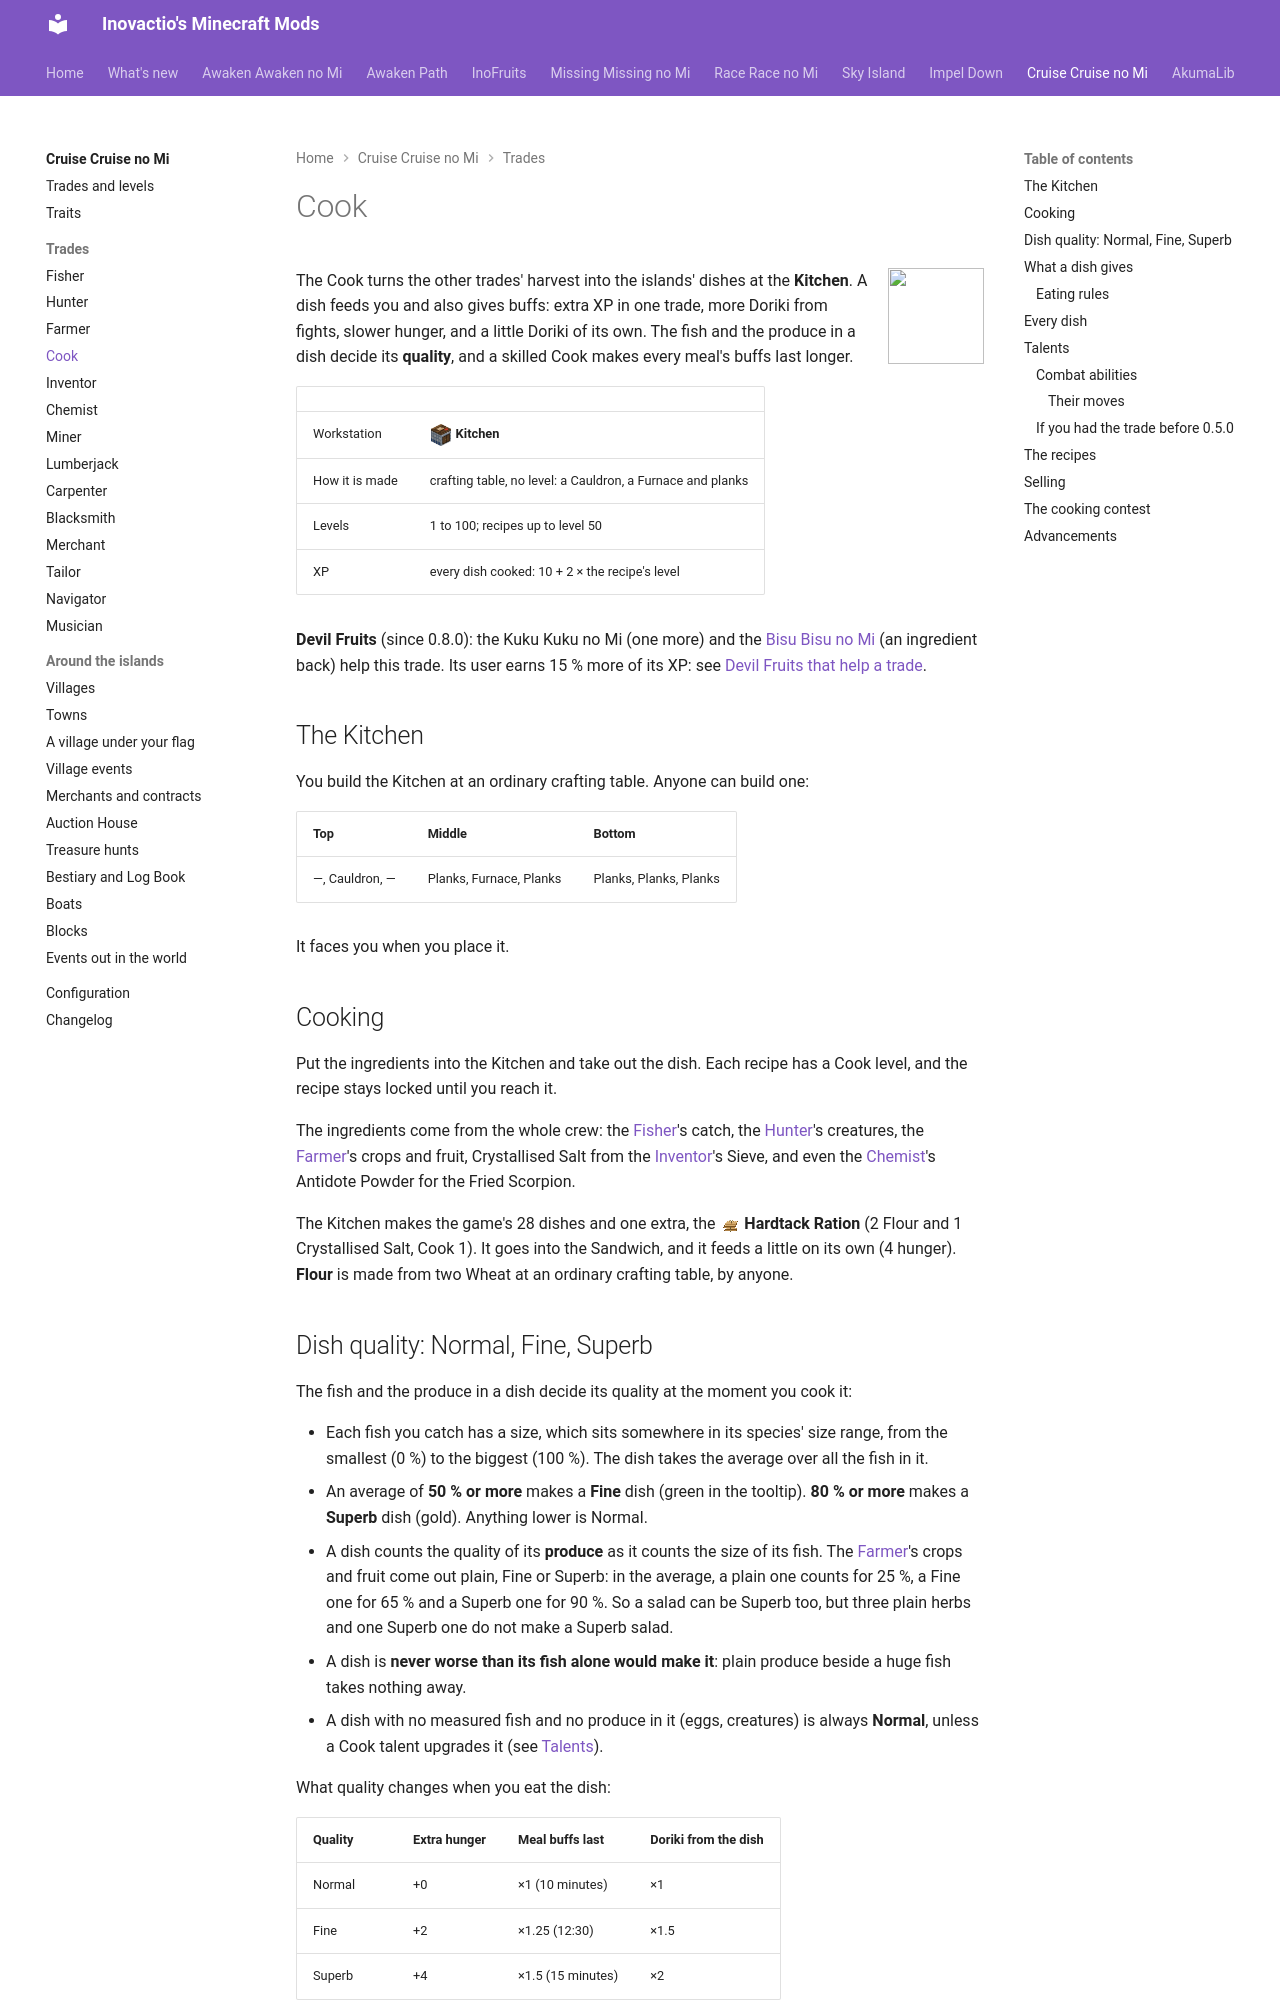

repository: Inovactio/inovactio.github.io · page: mods/cruise/trades/cook/index.html · generator: mkdocs

# Cook

![](../icons/trades/cook.png){ .mod-icon }

The Cook turns the other trades' harvest into the islands' dishes at the **Kitchen**. A dish feeds you and also gives buffs: extra XP in one trade, more Doriki from fights, slower hunger, and a little Doriki of its own. The fish and the produce in a dish decide its **quality**, and a skilled Cook makes every meal's buffs last longer.

| | |
|---|---|
| Workstation | ![](../block-models/kitchen.png){ .block-mini }**Kitchen** |
| How it is made | crafting table, no level: a Cauldron, a Furnace and planks |
| Levels | 1 to 100; recipes up to level 50 |
| XP | every dish cooked: 10 + 2 × the recipe's level |

**Devil Fruits** (since 0.8.0): the Kuku Kuku no Mi (one more) and the [Bisu Bisu no Mi](../../missing-missing-no-mi/fruits/bisu-bisu-no-mi.md) (an ingredient back) help this trade. Its user earns 15 % more of its XP: see [Devil Fruits that help a trade](../trades-and-levels.md#devil-fruits-that-help-a-trade).

## The Kitchen

You build the Kitchen at an ordinary crafting table. Anyone can build one:

| Top | Middle | Bottom |
|---|---|---|
| —, Cauldron, — | Planks, Furnace, Planks | Planks, Planks, Planks |

It faces you when you place it.

## Cooking

Put the ingredients into the Kitchen and take out the dish. Each recipe has a Cook level, and the recipe stays locked until you reach it.

The ingredients come from the whole crew: the [Fisher](fisher.md)'s catch, the [Hunter](hunter.md)'s creatures, the [Farmer](farmer.md)'s crops and fruit, Crystallised Salt from the [Inventor](inventor.md)'s Sieve, and even the [Chemist](chemist.md)'s Antidote Powder for the Fried Scorpion.

The Kitchen makes the game's 28 dishes and one extra, the ![](../icons/hardtack_ration.png){ .item-icon }**Hardtack Ration** (2 Flour and 1 Crystallised Salt, Cook 1). It goes into the Sandwich, and it feeds a little on its own (4 hunger). **Flour** is made from two Wheat at an ordinary crafting table, by anyone.

## Dish quality: Normal, Fine, Superb

The fish and the produce in a dish decide its quality at the moment you cook it:

- Each fish you catch has a size, which sits somewhere in its species' size range, from the smallest (0 %) to the biggest (100 %). The dish takes the average over all the fish in it.
- An average of **50 % or more** makes a **Fine** dish (green in the tooltip). **80 % or more** makes a **Superb** dish (gold). Anything lower is Normal.
- A dish counts the quality of its **produce** as it counts the size of its fish. The [Farmer](farmer.md#harvests-of-quality)'s crops and fruit come out plain, Fine or Superb: in the average, a plain one counts for 25 %, a Fine one for 65 % and a Superb one for 90 %. So a salad can be Superb too, but three plain herbs and one Superb one do not make a Superb salad.
- A dish is **never worse than its fish alone would make it**: plain produce beside a huge fish takes nothing away.
- A dish with no measured fish and no produce in it (eggs, creatures) is always **Normal**, unless a Cook talent upgrades it (see [Talents](#talents)).

What quality changes when you eat the dish:

| Quality | Extra hunger | Meal buffs last | Doriki from the dish |
|---|---|---|---|
| Normal | +0 | ×1 (10 minutes) | ×1 |
| Fine | +2 | ×1.25 (12:30) | ×1.5 |
| Superb | +4 | ×1.5 (15 minutes) | ×2 |

Quality also raises the price at the Travelling Cook (see [Selling](#selling)).
